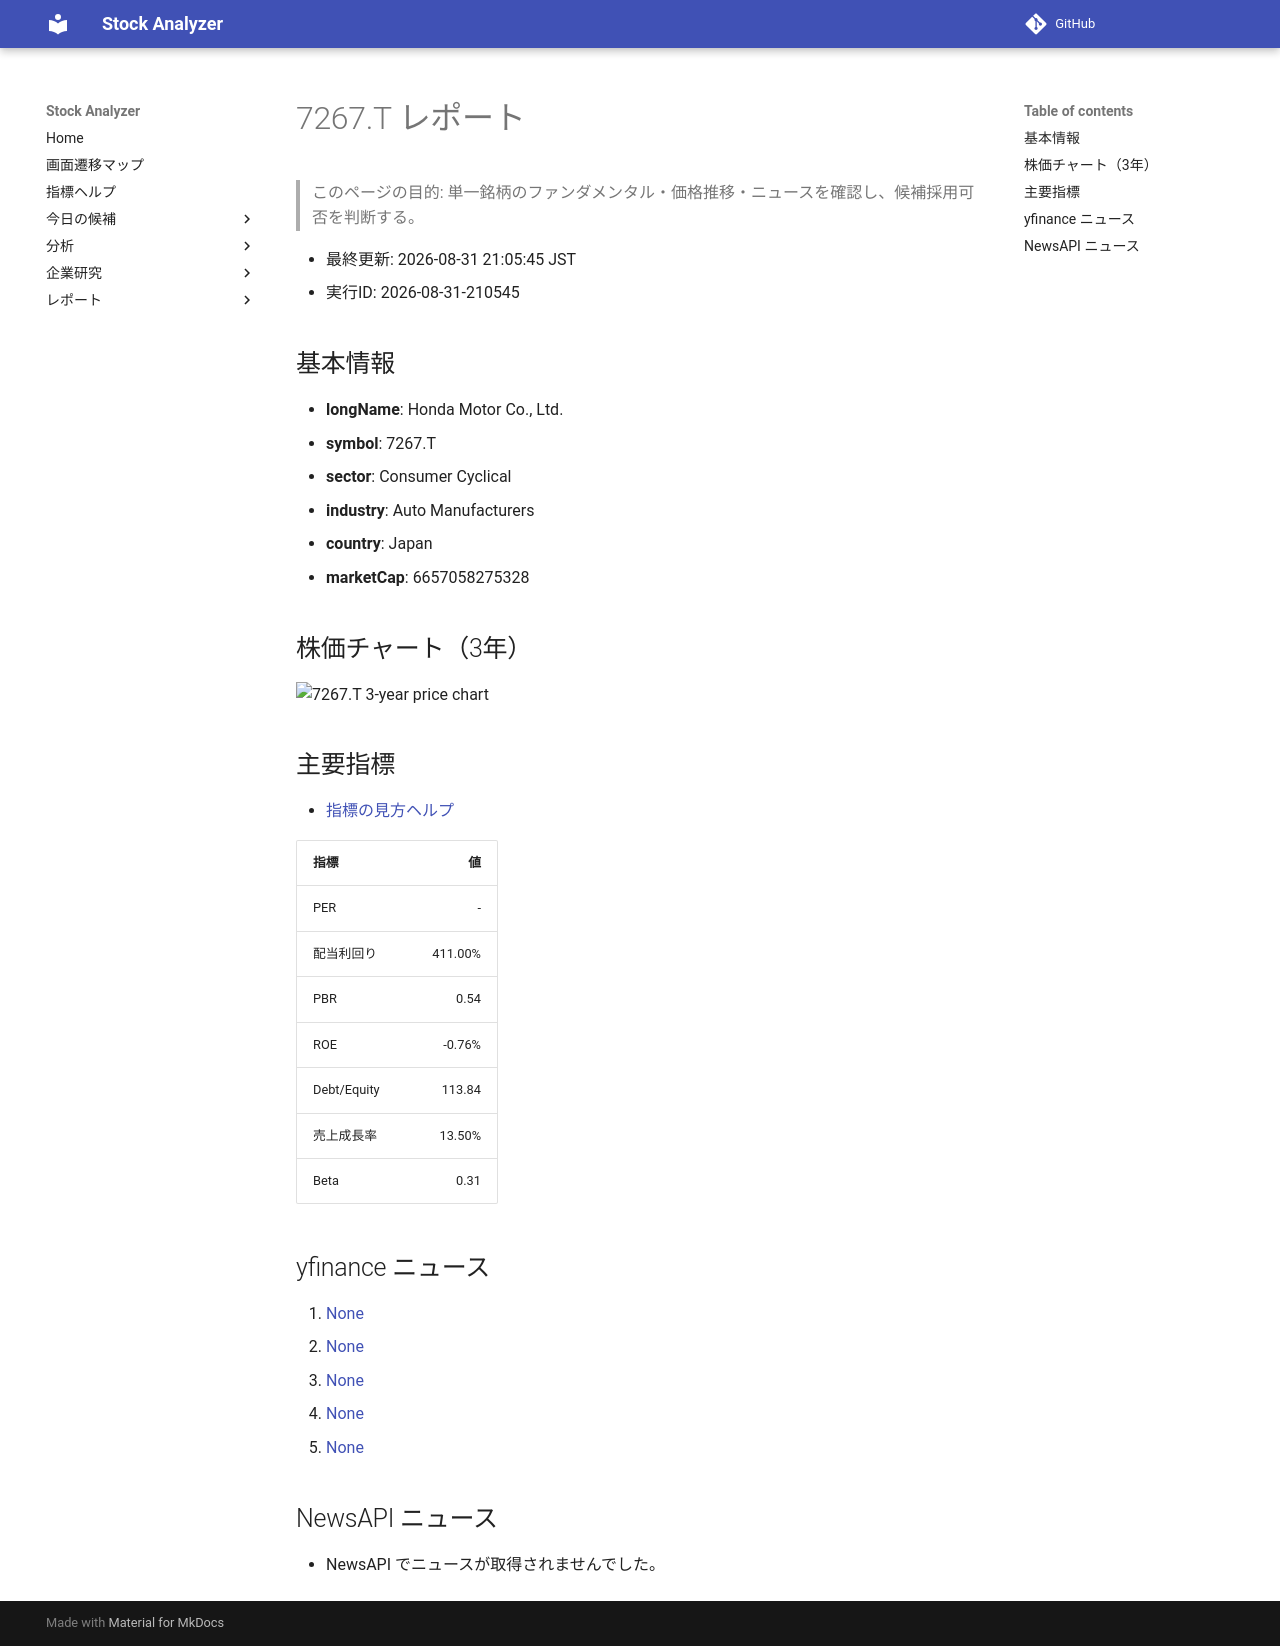

repository: Yumi-note/Making-APP · page: reports/2026-08-31/210545/7267_T/index.html · generator: mkdocs

# 7267.T レポート

> このページの目的: 単一銘柄のファンダメンタル・価格推移・ニュースを確認し、候補採用可否を判断する。

- 最終更新: 2026-08-31 21:05:45 JST
- 実行ID: 2026-08-31-210545

## 基本情報

- **longName**: Honda Motor Co., Ltd.
- **symbol**: 7267.T
- **sector**: Consumer Cyclical
- **industry**: Auto Manufacturers
- **country**: Japan
- **marketCap**: 6657058275328

## 株価チャート（3年）

![7267.T 3-year price chart](7267_T_3y.png)

## 主要指標

- [指標の見方ヘルプ](../../../../indicators.md)

| 指標 | 値 |
|---|---:|
| PER | - |
| 配当利回り | 411.00% |
| PBR | 0.54 |
| ROE | -0.76% |
| Debt/Equity | 113.84 |
| 売上成長率 | 13.50% |
| Beta | 0.31 |

## yfinance ニュース

1. [None](None)
2. [None](None)
3. [None](None)
4. [None](None)
5. [None](None)

## NewsAPI ニュース

- NewsAPI でニュースが取得されませんでした。
